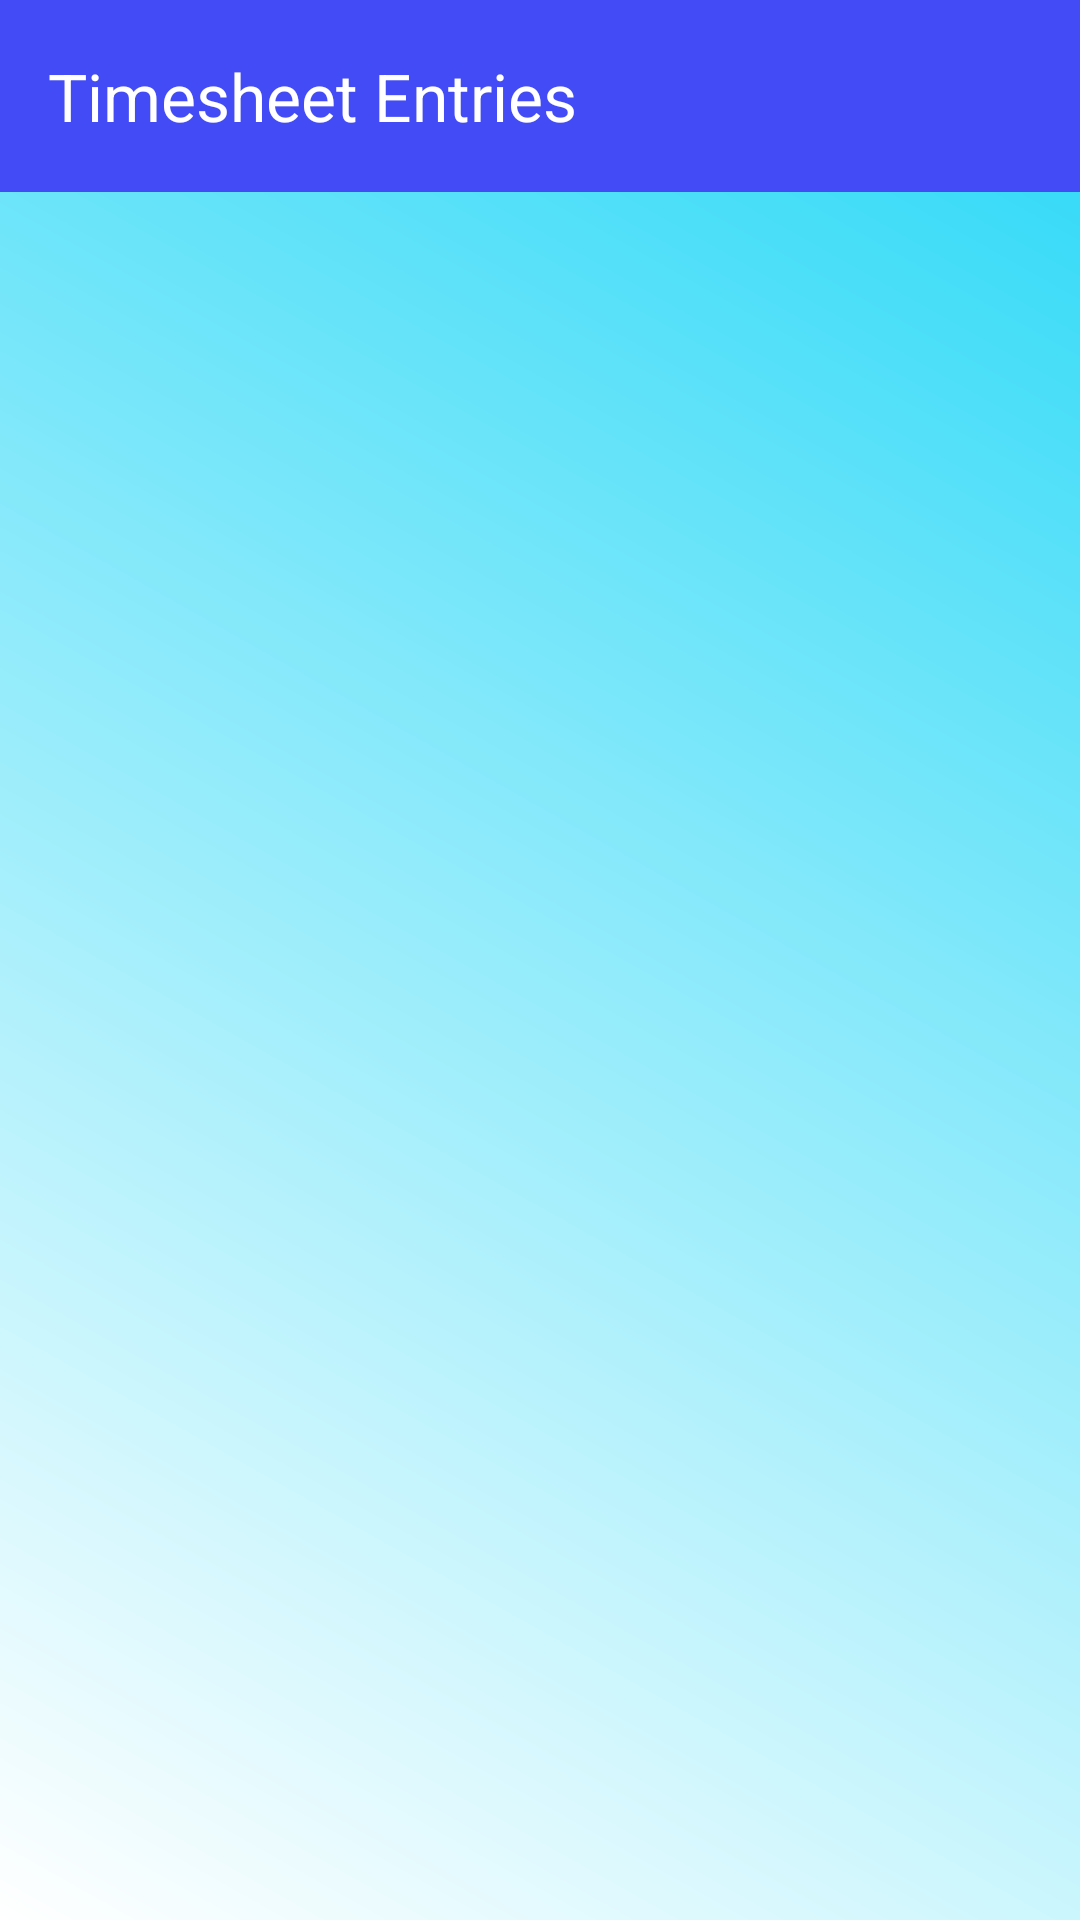

Write the Android layout XML for this screen, with the resource values it uses.
<!-- AndroidManifest.xml: application theme Theme.OPSCOnTime -->
<!-- res/layout/activity_view_time_sheet_entries.xml -->
<?xml version="1.0" encoding="utf-8"?>
<androidx.constraintlayout.widget.ConstraintLayout xmlns:android="http://schemas.android.com/apk/res/android"
    xmlns:app="http://schemas.android.com/apk/res-auto"
    xmlns:tools="http://schemas.android.com/tools"
    android:layout_width="match_parent"
    android:layout_height="match_parent"
    tools:context=".ViewTimeSheetEntries"
    android:background="@drawable/theme_background">

    <androidx.appcompat.widget.Toolbar
        android:id="@+id/toolbar"
        android:layout_width="match_parent"
        android:layout_height="?attr/actionBarSize"
        android:background="#424bf5"
        app:title="Timesheet Entries"
        app:titleTextColor="@android:color/white"
        app:layout_constraintTop_toTopOf="parent"
        app:layout_constraintStart_toStartOf="parent"
        app:layout_constraintEnd_toEndOf="parent" />

    <androidx.recyclerview.widget.RecyclerView
        android:id="@+id/recyclerViewEntries"
        android:layout_width="match_parent"
        android:layout_height="0dp"
        app:layout_constraintTop_toBottomOf="@id/toolbar"
        app:layout_constraintBottom_toBottomOf="parent"
        app:layout_constraintStart_toStartOf="parent"
        app:layout_constraintEnd_toEndOf="parent" />

</androidx.constraintlayout.widget.ConstraintLayout>
<!-- resources referenced by this layout -->
<resources>
  <!-- drawable theme_background (drawable) -->
  <?xml version="1.0" encoding="utf-8"?>
      <shape xmlns:android="http://schemas.android.com/apk/res/android"
      android:shape="rectangle">
  <gradient
      android:startColor="#FFFFFF"
      android:endColor="#28d8f7"
      android:angle="45"/>
      </shape>
  <style name="Theme.OPSCOnTime" parent="Base.Theme.OPSCOnTime" />
  <style name="Base.Theme.OPSCOnTime" parent="Theme.Material3.DayNight.NoActionBar">
          
          
      </style>
</resources>
